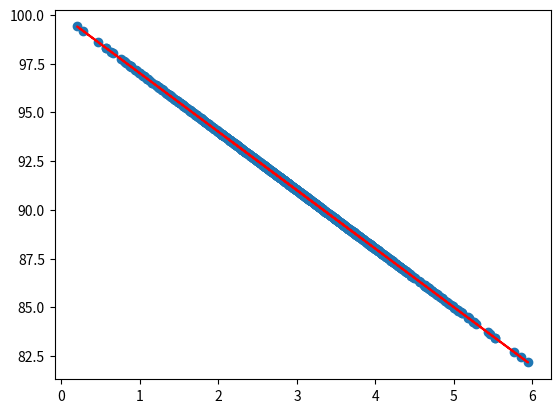

Generate this figure with matplotlib:
import numpy as np 
from scipy import stats
import matplotlib.pyplot as plt 

"""
In linear regression, we plot a scatter graph using the two vriables (for example: height and weigh)
We get different points and we try to fit a straight line by taking in to account maximum number of points.
In the future, if we add a new point, then we can predict the weight using the height or the height using
the weight by extending the line. This is called Linear regression. Main aim is to minimse the square of
distance between the points and line. For this we use r_value. We have to take into account maximum number
of variances. This is called Maximum Likelihood estimation.

"""
pageLoadTime = np.random.normal(3.0, 1.0, 1000)
purchaseAmount = 100 - pageLoadTime*3
slope, intercept, r_value, p_value, stderr = stats.linregress(pageLoadTime, purchaseAmount)

print("R-squared is %s"%(r_value**2))
print("Now let us plot our line using slope and intercept value")

def predicted_y(x):
	predicted_y = slope*x + intercept
	return predicted_y
plt.scatter(pageLoadTime, purchaseAmount)
plt.plot(pageLoadTime, predicted_y(pageLoadTime), 'r-')
plt.show()
